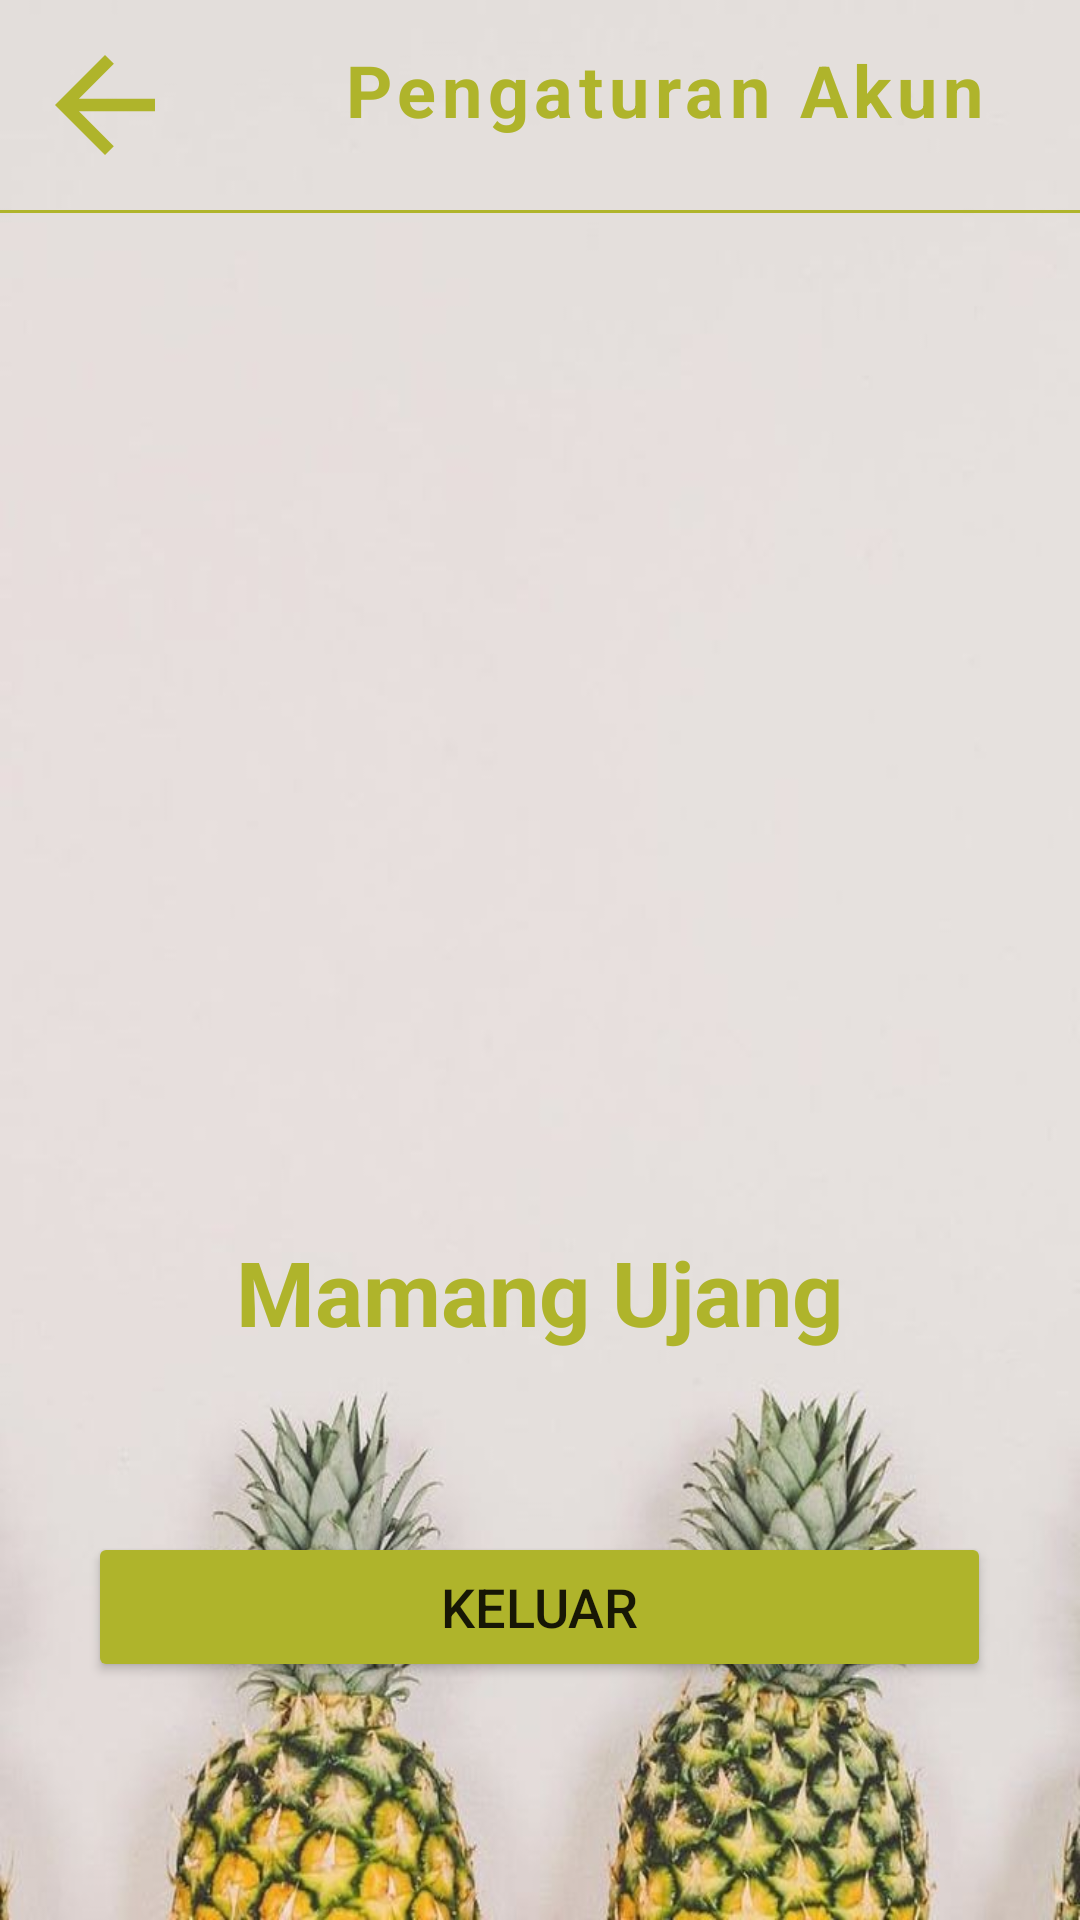

Android layout source for this screen:
<!-- AndroidManifest.xml: application theme Theme.Cubocubo -->
<!-- res/layout/activity_page_profil2.xml -->
<?xml version="1.0" encoding="utf-8"?>
<LinearLayout
    xmlns:android="http://schemas.android.com/apk/res/android"
    xmlns:app="http://schemas.android.com/apk/res-auto"
    xmlns:tools="http://schemas.android.com/tools"
    android:layout_width="match_parent"
    android:layout_height="match_parent"
    android:orientation="vertical"
    android:background="@drawable/login"
    tools:context=".page_profil">

    <include layout="@layout/toolbar"/>

    <LinearLayout
        android:layout_width="match_parent"
        android:layout_height="match_parent"
        android:gravity="center"
        android:orientation="vertical"
        android:paddingTop="10dp">

        <ImageView
            android:layout_width="250dp"
            android:layout_height="250dp"
            android:src="@drawable/account" />

        <TextView
            android:layout_width="wrap_content"
            android:layout_height="wrap_content"
            android:layout_marginBottom="30dp"
            android:layout_marginTop="0dp"
            android:text="Mamang Ujang"
            android:textColor="@color/back_login"
            android:textSize="30dp"
            android:textStyle="bold" />

        <Button
            android:id="@+id/keluar"
            android:layout_width="301dp"
            android:layout_height="50dp"
            android:layout_marginTop="30dp"
            android:backgroundTint="@color/back_login"
            android:text="keluar"
            android:textSize="18sp"
            app:cornerRadius="20dp" />








    </LinearLayout>

</LinearLayout>
<!-- res/layout/toolbar.xml (included above) -->
<?xml version="1.0" encoding="utf-8"?>
<RelativeLayout xmlns:android="http://schemas.android.com/apk/res/android"
    android:orientation="vertical"
    android:layout_width="match_parent"
    android:layout_height="wrap_content">

    <LinearLayout
        android:layout_width="match_parent"
        android:layout_height="wrap_content"
        android:padding="10dp"
        android:id="@+id/linear_ll"
        android:orientation="horizontal">

        <ImageView
            android:layout_width="50dp"
            android:layout_height="50dp"
            android:src="@drawable/baseline_arrow_back_24"
            android:layout_alignParentLeft="true" />

        <TextView
            android:layout_width="323dp"
            android:layout_height="40dp"
            android:layout_weight="0"
            android:gravity="center"
            android:text="Pengaturan Akun"
            android:textColor="@color/back_login"
            android:textSize="24sp"
            android:letterSpacing="0.08"
            android:textStyle="bold" />

    </LinearLayout>

    <View
        android:layout_width="match_parent"
        android:layout_height="1dp"
        android:background="@color/back_login"
        android:layout_below="@id/linear_ll"
        android:paddingRight="8dp"
        android:paddingLeft="8dp"/>

</RelativeLayout>
<!-- resources referenced by this layout -->
<resources>
  <color name="back_login">#AFB42B</color>
  <!-- drawable baseline_arrow_back_24 (drawable) -->
  <vector android:autoMirrored="true" android:height="24dp"
      android:tint="@color/back_login" android:viewportHeight="24"
      android:viewportWidth="24" android:width="24dp" xmlns:android="http://schemas.android.com/apk/res/android">
      <path android:fillColor="@android:color/white" android:pathData="M20,11H7.83l5.59,-5.59L12,4l-8,8 8,8 1.41,-1.41L7.83,13H20v-2z"/>
  </vector>
  <!-- drawable login: jpg bitmap (drawable, 55282 bytes) -->
  <style name="Theme.Cubocubo" parent="Theme.MaterialComponents.DayNight.NoActionBar">
          
          <item name="colorPrimary">@color/purple_500</item>
          <item name="colorPrimaryVariant">@color/purple_700</item>
          <item name="colorOnPrimary">@color/white</item>
          
          <item name="colorSecondary">@color/teal_200</item>
          <item name="colorSecondaryVariant">@color/teal_700</item>
          <item name="colorOnSecondary">@color/black</item>
          
          <item name="android:statusBarColor">?attr/colorPrimaryVariant</item>
          
      </style>
  <color name="purple_500">#FF6200EE</color>
  <color name="purple_700">#FF3700B3</color>
  <color name="white">#FFFFFFFF</color>
  <color name="teal_200">#FF03DAC5</color>
  <color name="teal_700">#FF018786</color>
  <color name="black">#FF000000</color>
</resources>
